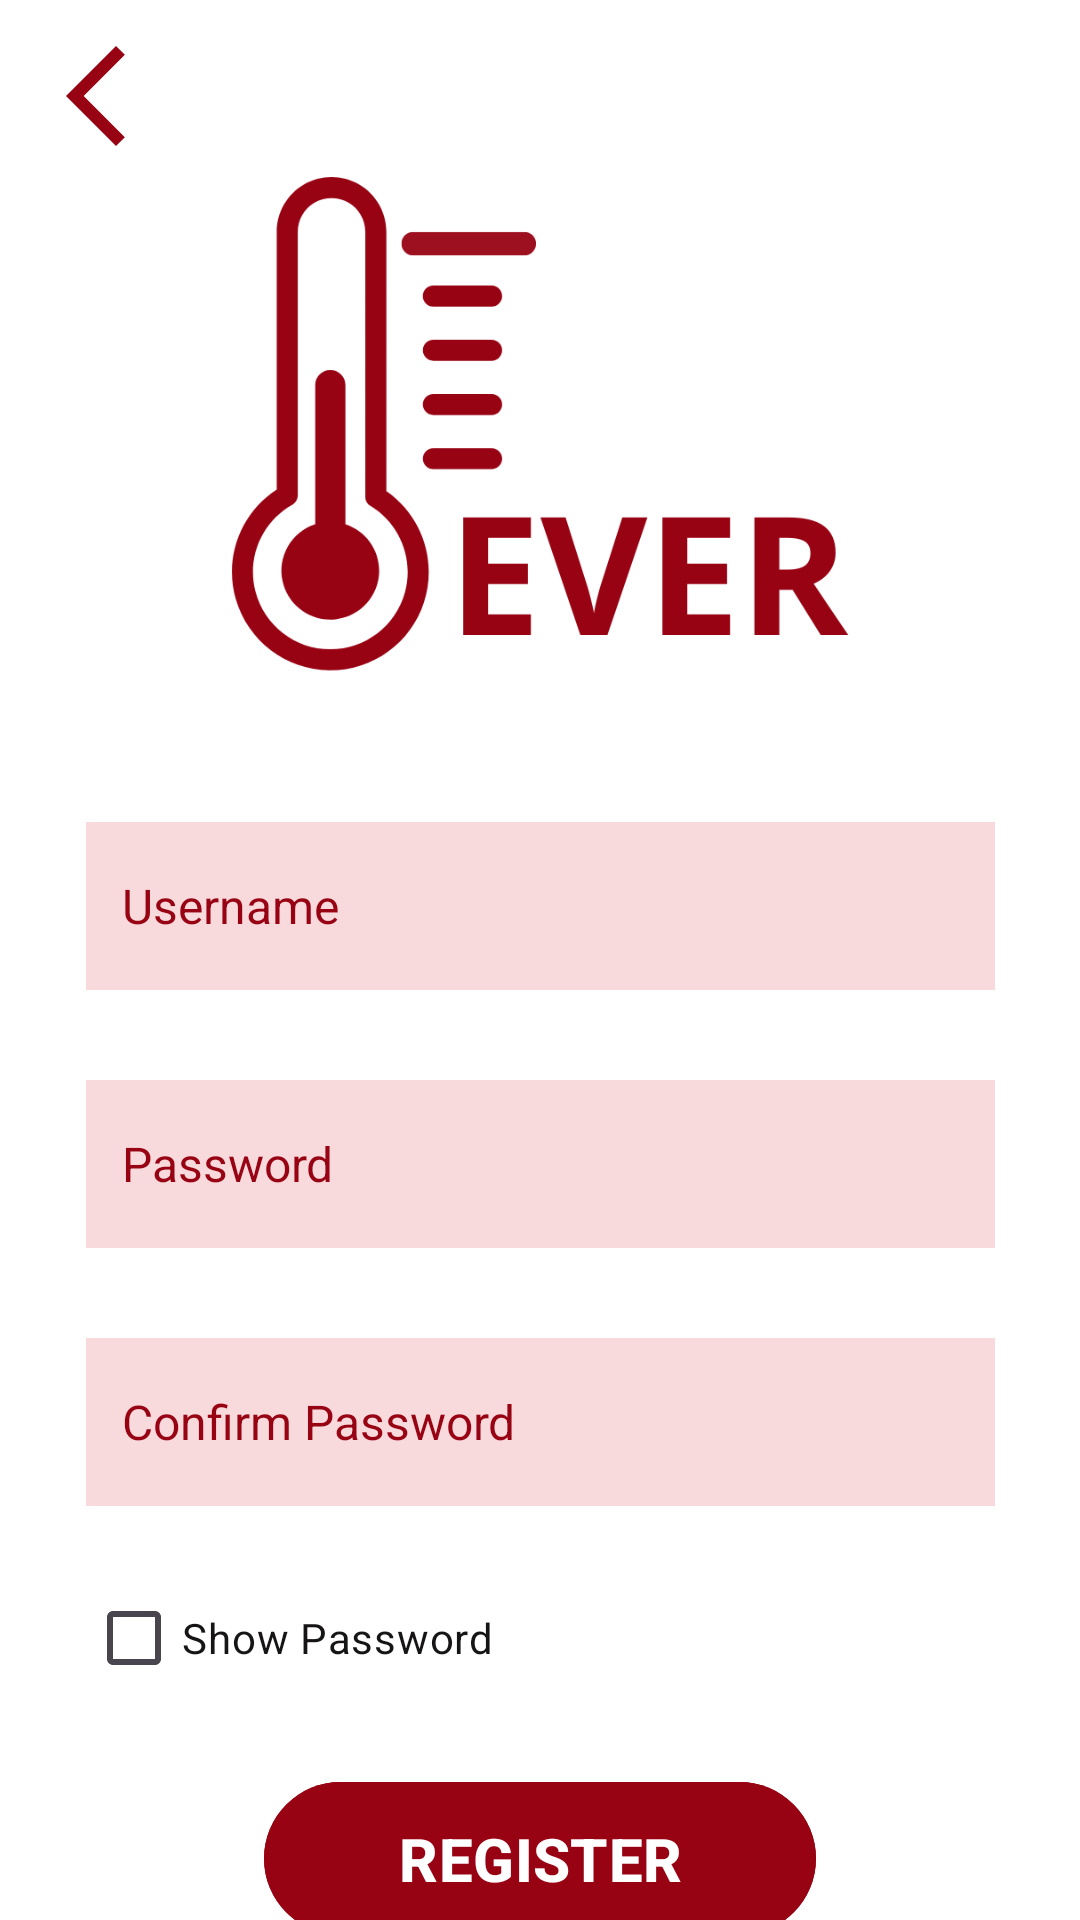

Write the Android layout XML for this screen, with the resource values it uses.
<!-- AndroidManifest.xml: activity theme Base.Theme.Coen390_FeverApp -->
<!-- res/layout/activity_register.xml -->
<?xml version="1.0" encoding="utf-8"?>
<androidx.constraintlayout.widget.ConstraintLayout
    xmlns:android="http://schemas.android.com/apk/res/android"
    xmlns:app="http://schemas.android.com/apk/res-auto"
    xmlns:tools="http://schemas.android.com/tools"
    android:layout_width="match_parent"
    android:layout_height="match_parent"
    android:background="#FFFFFF"
    tools:context=".RegisterActivity">


    <ImageView
        android:id="@+id/imageViewArrowScanPage2"
        android:layout_width="40dp"
        android:layout_height="40dp"
        android:layout_marginStart="12dp"
        android:layout_marginTop="12dp"
        app:layout_constraintStart_toStartOf="parent"
        app:layout_constraintTop_toTopOf="parent"
        app:srcCompat="@drawable/baseline_arrow_back_ios_new_24"
        app:tint="#980314" />


    <ImageView
        android:id="@+id/imageView3"
        android:layout_width="222dp"
        android:layout_height="204dp"
        android:layout_marginTop="40dp"
        app:layout_constraintEnd_toEndOf="parent"
        app:layout_constraintStart_toStartOf="parent"
        app:layout_constraintTop_toTopOf="parent"
        app:srcCompat="@drawable/eaver2" />


    <EditText
        android:id="@+id/editTextText"
        android:layout_width="303dp"
        android:layout_height="56dp"
        android:layout_marginStart="32dp"
        android:layout_marginTop="30dp"
        android:layout_marginEnd="32dp"
        android:background="#F8D9DC"
        android:backgroundTint="#F8D9DC"
        android:hint="Username"
        android:padding="12dp"
        android:textColor="#980314"
        android:textColorHint="#980314"
        android:textSize="16sp"
        app:layout_constraintEnd_toEndOf="parent"
        app:layout_constraintStart_toStartOf="parent"
        app:layout_constraintTop_toBottomOf="@id/imageView3" />


    <EditText
        android:id="@+id/editTextText2"
        android:layout_width="303dp"
        android:layout_height="56dp"
        android:layout_marginStart="32dp"
        android:layout_marginTop="30dp"
        android:layout_marginEnd="32dp"
        android:background="#F8D9DC"
        android:backgroundTint="#F8D9DC"
        android:hint="Password"
        android:inputType="textPassword"
        android:padding="12dp"
        android:textColor="#980314"
        android:textColorHint="#980314"
        android:textSize="16sp"
        app:layout_constraintEnd_toEndOf="parent"
        app:layout_constraintStart_toStartOf="parent"
        app:layout_constraintTop_toBottomOf="@id/editTextText" />

    
    <EditText
        android:id="@+id/editTextText3"
        android:layout_width="303dp"
        android:layout_height="56dp"
        android:layout_marginStart="32dp"
        android:layout_marginTop="30dp"
        android:layout_marginEnd="32dp"
        android:background="#F8D9DC"
        android:backgroundTint="#F8D9DC"
        android:hint="Confirm Password"
        android:inputType="textPassword"
        android:padding="12dp"
        android:textColor="#980314"
        android:textColorHint="#980314"
        android:textSize="16sp"
        app:layout_constraintEnd_toEndOf="parent"
        app:layout_constraintStart_toStartOf="parent"
        app:layout_constraintTop_toBottomOf="@id/editTextText2" />

    
    <CheckBox
        android:id="@+id/cbShowPassword"
        android:layout_width="303dp"
        android:layout_height="wrap_content"
        android:layout_marginTop="20dp"
        android:text="Show Password"
        android:textColor="#161414"
        app:layout_constraintEnd_toEndOf="parent"
        app:layout_constraintStart_toStartOf="parent"
        app:layout_constraintTop_toBottomOf="@+id/editTextText3" />

    
    <Button
        android:id="@+id/button1"
        android:layout_width="184dp"
        android:layout_height="59dp"
        android:layout_marginTop="20dp"
        android:backgroundTint="#980314"
        android:paddingLeft="32dp"
        android:paddingRight="32dp"
        android:text="REGISTER"
        android:textColor="#FFFFFF"
        android:textSize="20sp"
        android:textStyle="bold"
        app:layout_constraintEnd_toEndOf="parent"
        app:layout_constraintStart_toStartOf="parent"
        app:layout_constraintTop_toBottomOf="@id/cbShowPassword" />

</androidx.constraintlayout.widget.ConstraintLayout>
<!-- resources referenced by this layout -->
<resources>
  <!-- drawable baseline_arrow_back_ios_new_24 (drawable) -->
  <vector xmlns:android="http://schemas.android.com/apk/res/android" android:height="24dp" android:tint="#ED7F7F" android:viewportHeight="24" android:viewportWidth="24" android:width="24dp">
        
      <path android:fillColor="@android:color/white" android:pathData="M17.77,3.77l-1.77,-1.77l-10,10l10,10l1.77,-1.77l-8.23,-8.23z"/>
      
  </vector>
  <!-- drawable eaver2: png bitmap (drawable, 34768 bytes) -->
  <style name="Base.Theme.Coen390_FeverApp" parent="Theme.Material3.DayNight.NoActionBar">
          <item name="android:statusBarColor">@color/fever_app_background</item>
          <item name="android:windowDrawsSystemBarBackgrounds">true</item>
      </style>
  <color name="fever_app_background">#921D35</color>
</resources>
